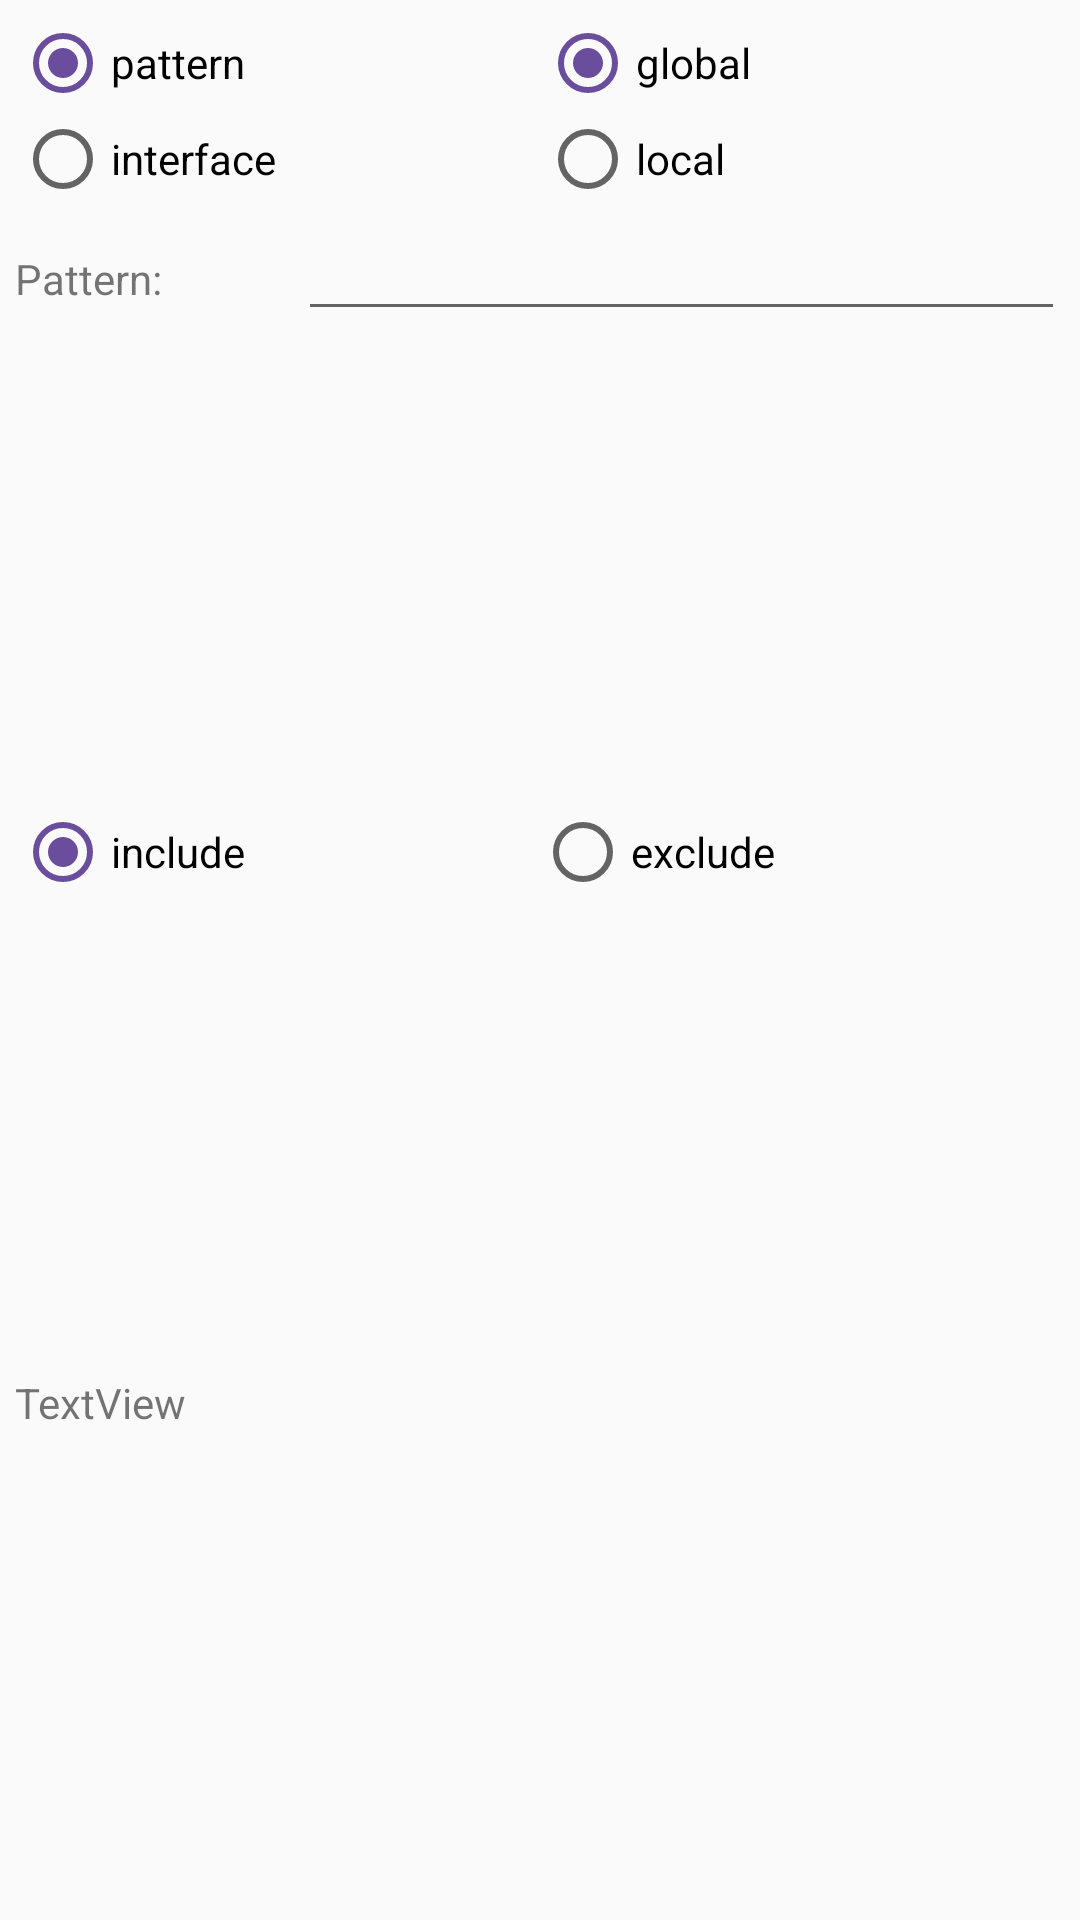

The Android layout XML behind this screen, and the referenced resources:
<!-- AndroidManifest.xml: application theme AppTheme -->
<!-- res/layout/pattern_filter_layout.xml -->
<?xml version="1.0" encoding="utf-8"?>
<LinearLayout xmlns:android="http://schemas.android.com/apk/res/android"
    xmlns:tools="http://schemas.android.com/tools"
    android:layout_width="match_parent"
    android:layout_height="match_parent"
    android:orientation="vertical"
    android:padding="5dp">

    <LinearLayout
        android:layout_width="match_parent"
        android:layout_height="wrap_content"
        android:orientation="horizontal">

        <RadioGroup
            android:layout_width="match_parent"
            android:layout_height="match_parent"
            android:layout_weight="1"
            android:orientation="vertical" >

            <RadioButton
                android:id="@+id/pattern_radio_button"
                android:layout_width="wrap_content"
                android:layout_height="wrap_content"
                android:layout_weight="1"
                android:checked="true"
                android:text="@string/pattern_filter__pattern_checkbox" />

            <RadioButton
                android:id="@+id/interface_radio_button"
                android:layout_width="wrap_content"
                android:layout_height="wrap_content"
                android:layout_weight="1"
                android:text="@string/pattern_filter__interface" />
        </RadioGroup>

        <RadioGroup
            android:layout_width="match_parent"
            android:layout_height="match_parent"
            android:layout_weight="1"
            android:orientation="vertical" >

            <RadioButton
                android:id="@+id/global_radio_button"
                android:layout_width="wrap_content"
                android:layout_height="wrap_content"
                android:layout_weight="1"
                android:checked="true"
                android:text="@string/pattern_filter__global" />

            <RadioButton
                android:id="@+id/local_radio_button"
                android:layout_width="wrap_content"
                android:layout_height="wrap_content"
                android:layout_weight="1"
                android:text="@string/pattern_filter__local" />

        </RadioGroup>
    </LinearLayout>

    <LinearLayout
        android:layout_width="match_parent"
        android:layout_height="wrap_content"
        android:layout_weight="1"
        android:orientation="horizontal">

        <TextView
            android:id="@+id/textView"
            android:layout_width="wrap_content"
            android:layout_height="wrap_content"
            android:layout_weight="1"
            android:text="@string/pattern_filter__pattern"
            tools:text="@string/pattern_filter__pattern" />

        <EditText
            android:id="@+id/pattern_text_edit"
            android:layout_width="wrap_content"
            android:layout_height="wrap_content"
            android:layout_weight="1"
            android:ems="10"
            android:inputType="text" />

    </LinearLayout>

    <RadioGroup
        android:layout_width="match_parent"
        android:layout_height="wrap_content"
        android:layout_weight="1"
        android:orientation="horizontal" >

        <RadioButton
            android:id="@+id/include_radio_button"
            android:layout_width="wrap_content"
            android:layout_height="wrap_content"
            android:layout_weight="1"
            android:checked="true"
            android:text="@string/pattern_filter__include" />

        <RadioButton
            android:id="@+id/exclude_radio_button"
            android:layout_width="wrap_content"
            android:layout_height="wrap_content"
            android:layout_weight="1"
            android:text="@string/pattern_filter__exclude" />

    </RadioGroup>

    <TextView
        android:id="@+id/description_text_view"
        android:layout_width="match_parent"
        android:layout_height="wrap_content"
        android:layout_weight="1"
        android:text="TextView" />
</LinearLayout>
<!-- resources referenced by this layout -->
<resources>
  <string name="pattern_filter__exclude">exclude</string>
  <string name="pattern_filter__global">global</string>
  <string name="pattern_filter__include">include</string>
  <string name="pattern_filter__interface">interface</string>
  <string name="pattern_filter__local">local</string>
  <string name="pattern_filter__pattern">Pattern:</string>
  <string name="pattern_filter__pattern_checkbox">pattern</string>
  <style name="AppTheme" parent="Theme.AppCompat.Light.NoActionBar">
          
          <item name="colorPrimary">@color/colorPrimary</item>
          <item name="colorPrimaryDark">@color/colorPrimaryDark</item>
          <item name="colorAccent">@color/colorAccent</item>
          <item name="windowActionBar">false</item>
          <item name="windowNoTitle">true</item>
          
          <item name="android:windowTranslucentStatus">false</item>
          <item name="android:windowTranslucentNavigation">false</item>
          <item name="android:statusBarColor">@android:color/transparent</item>
          <item name="android:navigationBarColor">@android:color/transparent</item>
      </style>
  <color name="colorPrimary">#33225d</color>
  <color name="colorPrimaryDark">#241847</color>
  <color name="colorAccent">#6b4d9e</color>
</resources>
